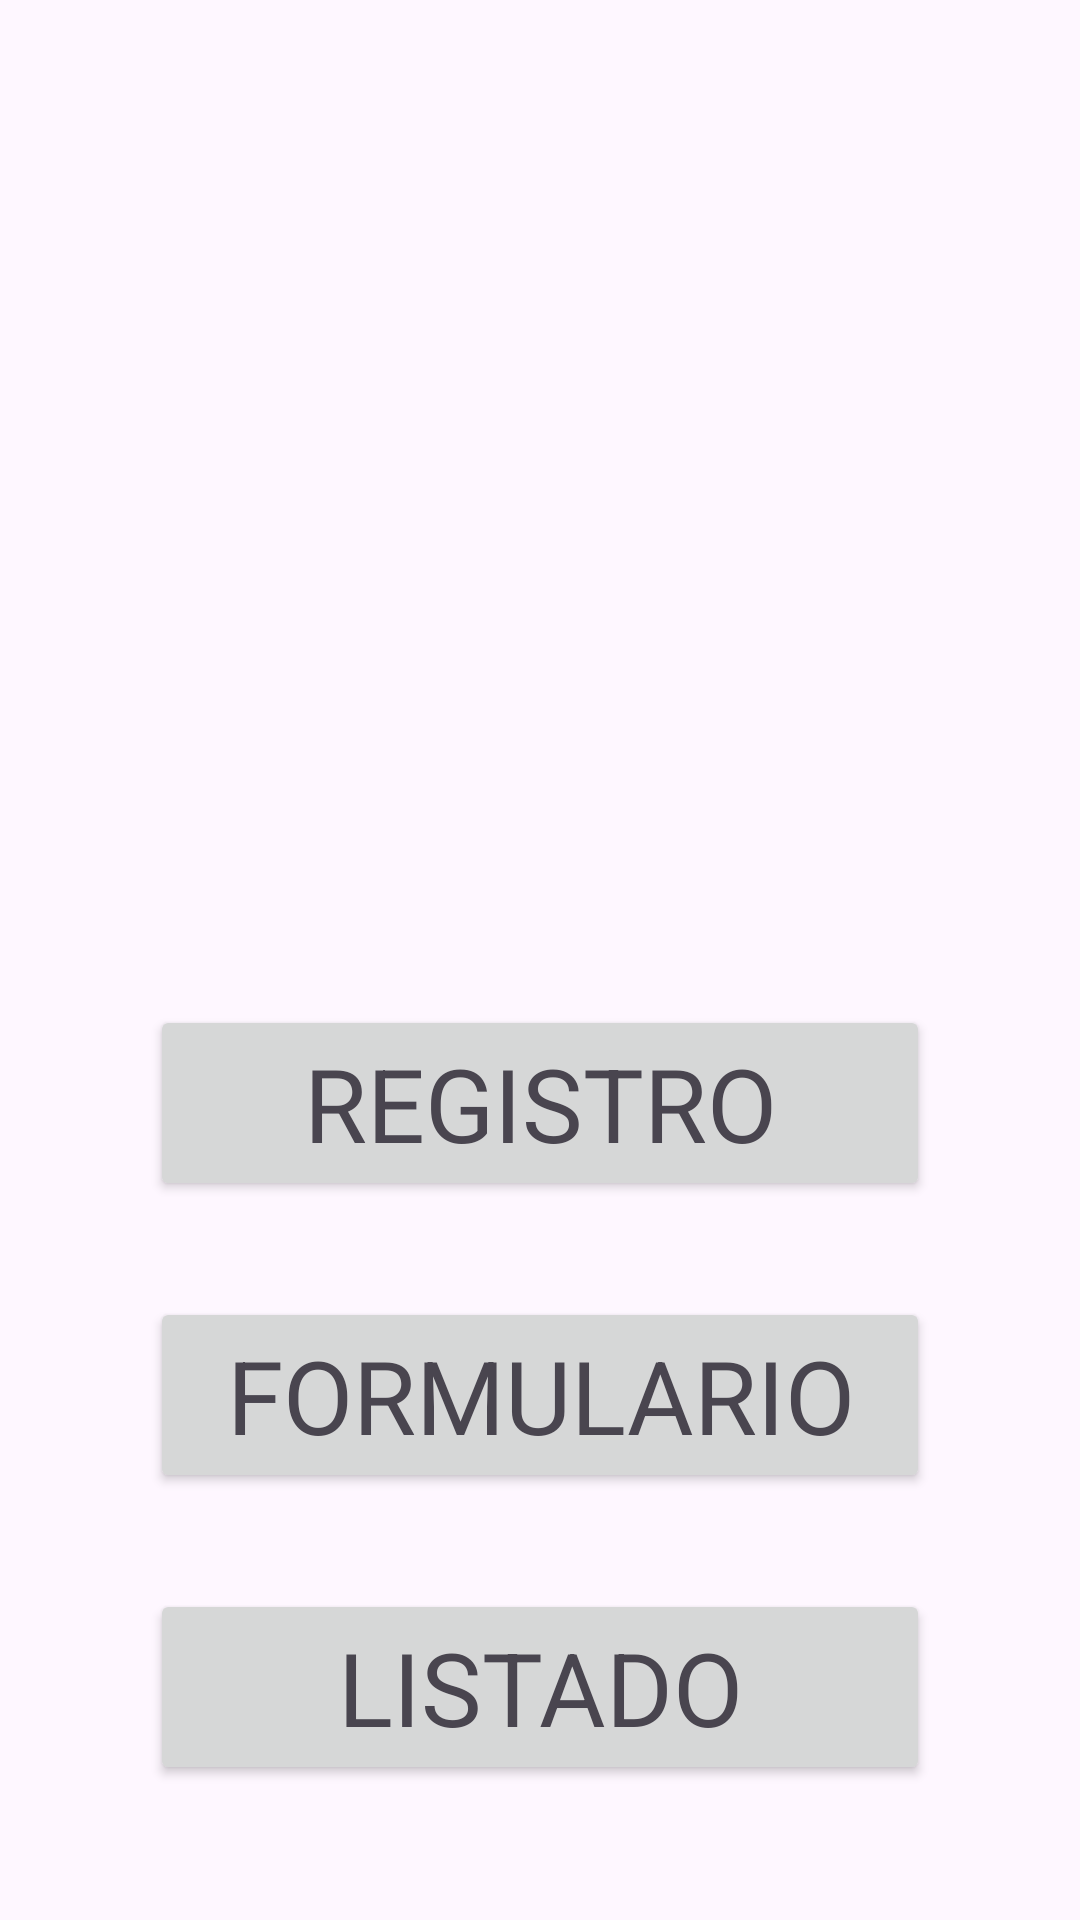

Reconstruct the res/layout file that produces this screen, plus the resources it refers to.
<!-- AndroidManifest.xml: application theme Theme.EC02_grupal -->
<!-- res/layout/activity_paginaprincipal.xml -->
<?xml version="1.0" encoding="utf-8"?>
<androidx.constraintlayout.widget.ConstraintLayout xmlns:android="http://schemas.android.com/apk/res/android"
    xmlns:app="http://schemas.android.com/apk/res-auto"
    xmlns:tools="http://schemas.android.com/tools"
    android:layout_width="match_parent"
    android:layout_height="match_parent"
    tools:context=".paginaprincipal">

    <ImageView
        android:id="@+id/imageView"
        android:layout_width="246dp"
        android:layout_height="287dp"
        android:layout_marginTop="16dp"
        app:layout_constraintEnd_toEndOf="parent"
        app:layout_constraintStart_toStartOf="parent"
        app:layout_constraintTop_toTopOf="parent"
        tools:srcCompat="@tools:sample/avatars" />

    <androidx.constraintlayout.widget.Guideline
        android:id="@+id/guideline"
        android:layout_width="wrap_content"
        android:layout_height="wrap_content"
        android:orientation="vertical"
        app:layout_constraintGuide_begin="50dp" />

    <androidx.constraintlayout.widget.Guideline
        android:id="@+id/guideline2"
        android:layout_width="wrap_content"
        android:layout_height="wrap_content"
        android:orientation="vertical"
        app:layout_constraintGuide_end="50dp" />

    <Button
        android:id="@+id/btnRegistro"
        android:layout_width="0dp"
        android:layout_height="wrap_content"
        android:layout_marginTop="32dp"
        android:text="@string/btnregistro"
        android:textAppearance="@style/TextAppearance.AppCompat.Display1"
        app:layout_constraintEnd_toStartOf="@+id/guideline2"
        app:layout_constraintStart_toStartOf="@+id/guideline"
        app:layout_constraintTop_toBottomOf="@+id/imageView" />

    <Button
        android:id="@+id/btnFormulario"
        android:layout_width="0dp"
        android:layout_height="wrap_content"
        android:layout_marginTop="32dp"
        android:text="@string/btnformulario"
        android:textAppearance="@style/TextAppearance.AppCompat.Display1"
        app:layout_constraintEnd_toStartOf="@+id/guideline2"
        app:layout_constraintStart_toStartOf="@+id/guideline"
        app:layout_constraintTop_toBottomOf="@+id/btnRegistro" />

    <Button
        android:id="@+id/btnListar"
        android:layout_width="0dp"
        android:layout_height="wrap_content"
        android:layout_marginTop="32dp"
        android:text="@string/btnLIstado"
        android:textAppearance="@style/TextAppearance.AppCompat.Display1"
        app:layout_constraintEnd_toStartOf="@+id/guideline2"
        app:layout_constraintStart_toStartOf="@+id/guideline"
        app:layout_constraintTop_toBottomOf="@+id/btnFormulario" />

</androidx.constraintlayout.widget.ConstraintLayout>
<!-- resources referenced by this layout -->
<resources>
  <string name="btnLIstado">LISTADO</string>
  <string name="btnformulario">FORMULARIO</string>
  <string name="btnregistro">REGISTRO</string>
  <style name="Theme.EC02_grupal" parent="Base.Theme.EC02_grupal" />
  <style name="Base.Theme.EC02_grupal" parent="Theme.Material3.DayNight.NoActionBar">
          
          
      </style>
</resources>
